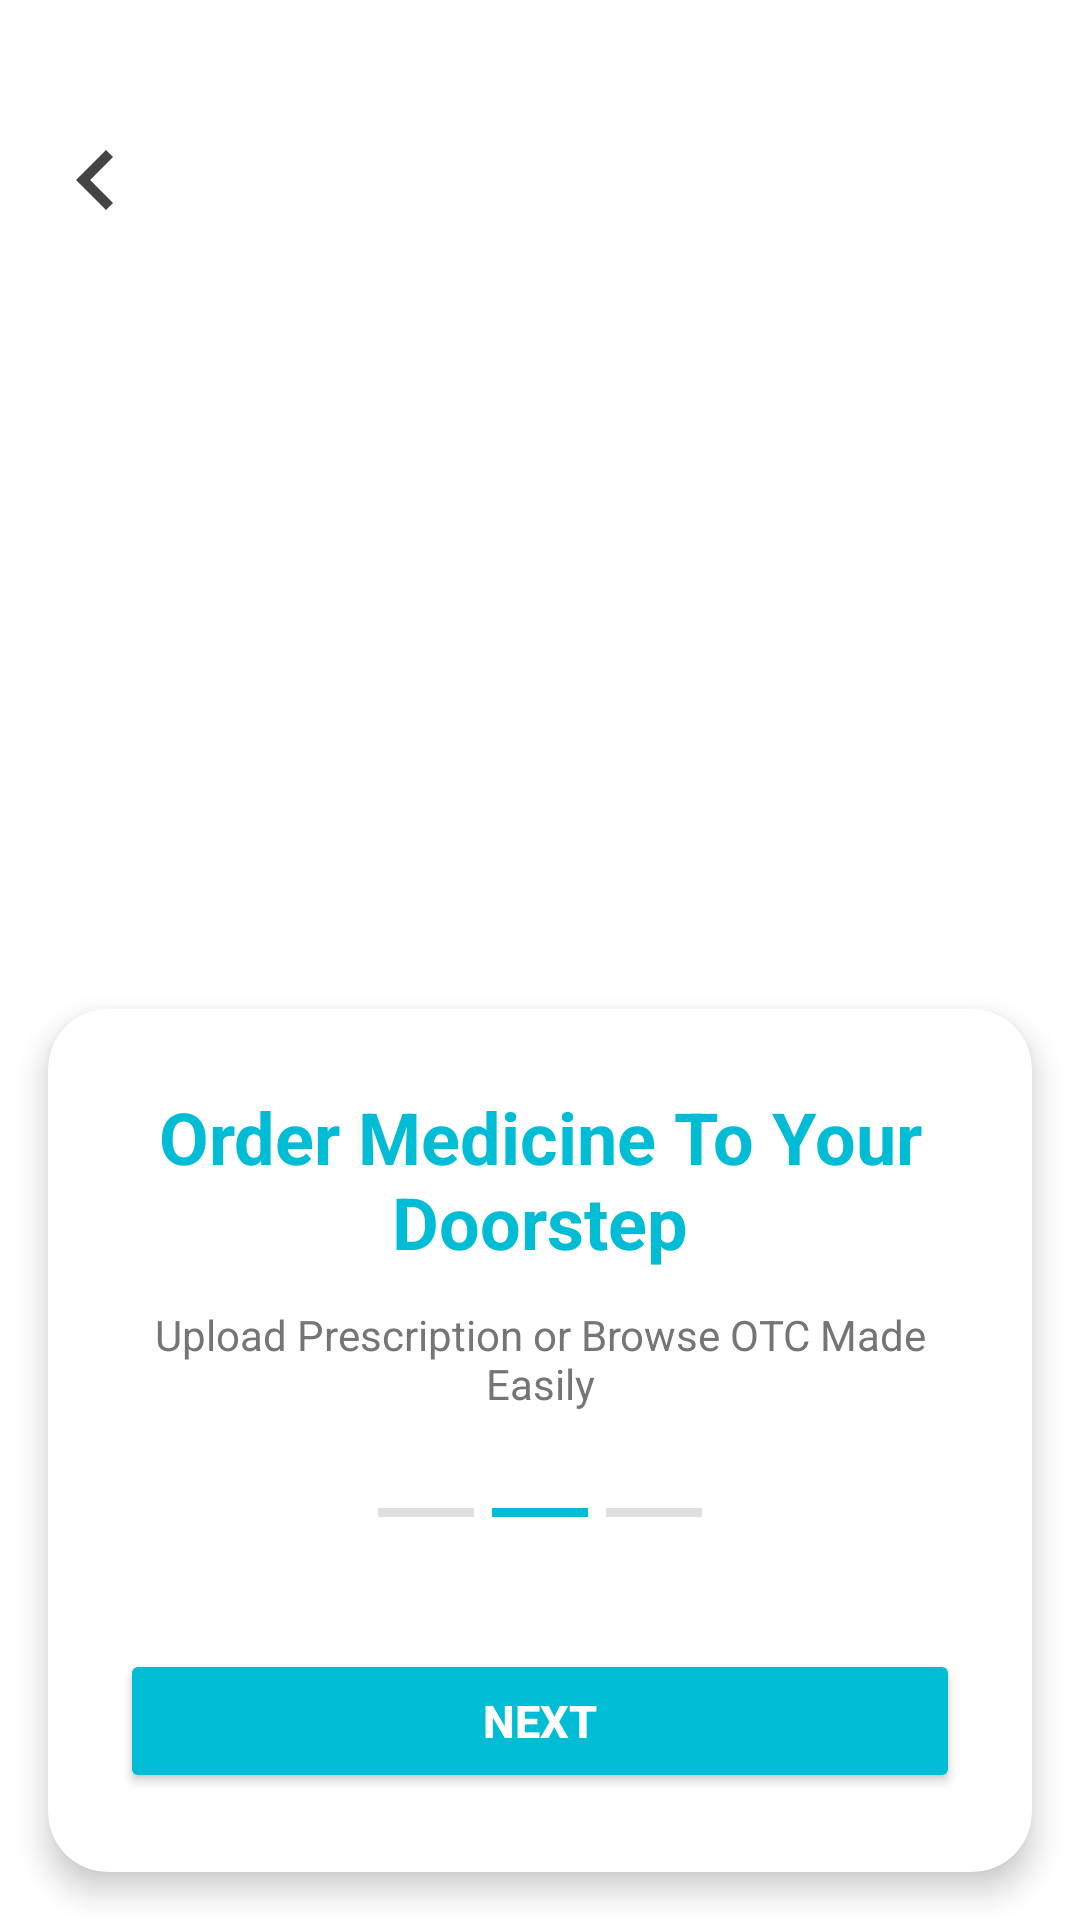

The Android layout XML behind this screen, and the referenced resources:
<!-- AndroidManifest.xml: application theme Theme.MyApplication1 -->
<!-- res/layout/onboarding_screen_2.xml -->
<?xml version="1.0" encoding="utf-8"?>
<androidx.constraintlayout.widget.ConstraintLayout xmlns:android="http://schemas.android.com/apk/res/android"
    xmlns:app="http://schemas.android.com/apk/res-auto"
    xmlns:tools="http://schemas.android.com/tools"
    android:layout_width="match_parent"
    android:layout_height="match_parent"
    android:background="@color/white"
    tools:context=".OnboardingScreen2">

    
    <ImageView
        android:id="@+id/hero_image"
        android:layout_width="0dp"
        android:layout_height="0dp"
        android:src="@drawable/onboarding2"
        android:scaleType="centerCrop"
        android:contentDescription="@string/onboarding_2_image_desc"
        app:layout_constraintTop_toTopOf="parent"
        app:layout_constraintStart_toStartOf="parent"
        app:layout_constraintEnd_toEndOf="parent"
        app:layout_constraintHeight_percent="0.55" />

    
    <ImageView
        android:id="@+id/back_arrow"
        android:layout_width="40dp"
        android:layout_height="40dp"
        android:src="@drawable/ic_back"
        android:contentDescription="@string/back_button"
        android:layout_marginStart="12dp"
        android:layout_marginTop="40dp"
        android:elevation="8dp"
        android:clickable="true"
        android:focusable="true"
        android:background="?attr/selectableItemBackgroundBorderless"
        app:layout_constraintStart_toStartOf="parent"
        app:layout_constraintTop_toTopOf="parent" />

    
    <androidx.cardview.widget.CardView
        android:id="@+id/content_card"
        android:layout_width="0dp"
        android:layout_height="0dp"
        android:layout_marginStart="16dp"
        android:layout_marginEnd="16dp"
        android:layout_marginTop="-16dp"
        android:layout_marginBottom="16dp"
        app:cardCornerRadius="20dp"
        app:cardElevation="6dp"
        app:cardBackgroundColor="@color/white"
        app:layout_constraintTop_toBottomOf="@+id/hero_image"
        app:layout_constraintStart_toStartOf="parent"
        app:layout_constraintEnd_toEndOf="parent"
        app:layout_constraintBottom_toBottomOf="parent">

        <LinearLayout
            android:layout_width="match_parent"
            android:layout_height="match_parent"
            android:orientation="vertical"
            android:padding="24dp"
            android:gravity="center">

            
            <TextView
                android:id="@+id/title_text"
                android:layout_width="wrap_content"
                android:layout_height="wrap_content"
                android:text="@string/onboarding_2_title"
                android:textSize="24sp"
                android:textColor="@color/brand_primary"
                android:textStyle="bold"
                android:gravity="center"
                android:layout_marginBottom="12dp" />

            
            <TextView
                android:id="@+id/subtitle_text"
                android:layout_width="wrap_content"
                android:layout_height="wrap_content"
                android:text="@string/onboarding_2_subtitle"
                android:textSize="14sp"
                android:textColor="@color/text_secondary"
                android:gravity="center"
                android:layout_marginBottom="32dp" />

            
            <LinearLayout
                android:layout_width="wrap_content"
                android:layout_height="wrap_content"
                android:orientation="horizontal"
                android:layout_marginBottom="32dp">

                <View
                    android:layout_width="32dp"
                    android:layout_height="3dp"
                    android:background="@color/progress_background"
                    android:layout_marginEnd="6dp" />

                <View
                    android:layout_width="32dp"
                    android:layout_height="3dp"
                    android:background="@color/brand_primary"
                    android:layout_marginEnd="6dp" />

                <View
                    android:layout_width="32dp"
                    android:layout_height="3dp"
                    android:background="@color/progress_background" />

            </LinearLayout>

            
            <Button
                android:id="@+id/next_button"
                android:layout_width="match_parent"
                android:layout_height="48dp"
                android:text="@string/next"
                android:textSize="15sp"
                android:textStyle="bold"
                android:backgroundTint="@color/brand_primary"
                android:textColor="@color/white"
                android:layout_marginTop="12dp"
                android:clickable="true"
                android:focusable="true" />

        </LinearLayout>

    </androidx.cardview.widget.CardView>

</androidx.constraintlayout.widget.ConstraintLayout>
<!-- resources referenced by this layout -->
<resources>
  <color name="brand_primary">#00BCD4</color>
  <color name="progress_background">#E0E0E0</color>
  <color name="text_secondary">#757575</color>
  <color name="white">#FFFFFFFF</color>
  <!-- drawable ic_back (drawable) -->
  <?xml version="1.0" encoding="utf-8"?>
  <vector xmlns:android="http://schemas.android.com/apk/res/android"
      android:width="24dp"
      android:height="24dp"
      android:viewportWidth="24"
      android:viewportHeight="24">
      <path
          android:fillColor="#FF444444"
          android:pathData="M15.41,7.41L14,6l-6,6 6,6 1.41,-1.41L10.83,12z"/>
  </vector>
  <string name="back_button">Back Button</string>
  <string name="next">Next</string>
  <string name="onboarding_2_image_desc">Pharmacist helping customer with medicine</string>
  <string name="onboarding_2_subtitle">Upload Prescription or Browse OTC Made Easily</string>
  <string name="onboarding_2_title">Order Medicine To Your Doorstep</string>
  <style name="Theme.MyApplication1" parent="Base.Theme.MyApplication1" />
  <style name="Base.Theme.MyApplication1" parent="Theme.Material3.DayNight.NoActionBar">
          
          
          <item name="colorPrimary">@color/brand_primary</item>
          <item name="colorPrimaryVariant">@color/brand_primary</item>
          <item name="colorSecondary">@color/light_blue</item>
          <item name="colorSecondaryVariant">@color/light_blue</item>
          <item name="colorSurface">@color/white</item>
          <item name="colorOnSurface">@color/text_primary</item>
          <item name="colorOnPrimary">@color/white</item>
          <item name="colorOnSecondary">@color/white</item>
          
          
          <item name="android:statusBarColor">@color/white</item>
          <item name="android:windowLightStatusBar">true</item>
          <item name="android:windowTranslucentStatus">false</item>
          <item name="android:windowTranslucentNavigation">false</item>
          
          
          <item name="android:navigationBarColor">@color/white</item>
          
          
          <item name="colorPrimaryContainer">@color/white</item>
          <item name="colorOnPrimaryContainer">@color/text_primary</item>
          <item name="colorSecondaryContainer">@color/white</item>
          <item name="colorOnSecondaryContainer">@color/text_primary</item>
          <item name="colorTertiary">@color/brand_primary</item>
          <item name="colorOnTertiary">@color/white</item>
          <item name="colorTertiaryContainer">@color/white</item>
          <item name="colorOnTertiaryContainer">@color/text_primary</item>
      </style>
  <color name="light_blue">#03A9F4FF</color>
  <color name="text_primary">#212121</color>
</resources>
